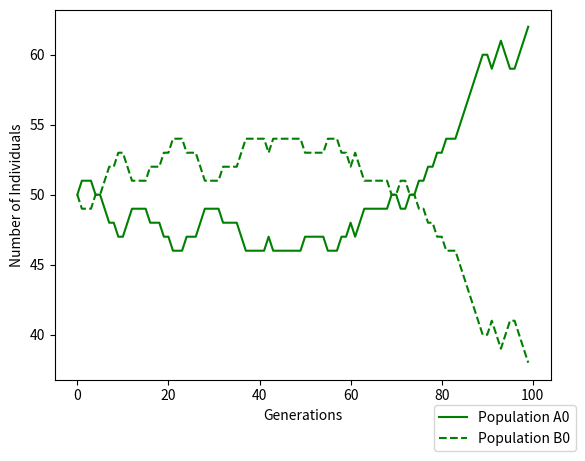

This chart was generated by the following Python code:
"""Modelling Intro 8/3
    Owen LaFramboise"""

import random # Load in random module
import matplotlib.pyplot as plt # Load in matplotlib as plt


def moran_plot(starting_size_pop_A,starting_size_pop_B,fit_pop_A,fit_pop_B,generations,num_trials):
    """"Generates plot and matricies for a Moran Process with two populations"""
    fig, ax = plt.subplots() # Creates a figure with an axis
   
    
    for n in range(num_trials): # Will run the simulation as many times as the number of trials wanted
    
        size_pop_A = starting_size_pop_A # Resets the size of population A as the starting size
        size_pop_B = starting_size_pop_B # Resets the size of population B as the starting size
                
        popA = [size_pop_A] # Starts a list with the initial size of population A
        popB = [size_pop_B] # Starts a list with the initial size of population B
        x_axis = [0] # Starts a list with the number of generations at 0
                
        for x in range(generations): # Will run for the total number of generations
            
                if size_pop_A == 0 or size_pop_B == 0: # If there are no more individuals in population A or B, both sizes stay the same
                    popA += [size_pop_A] # Add the size of population A to the popA list
                    popB += [size_pop_B] # Add thesize of population B to the popB list
                    x_axis += [x] # Add the number of the generation to the generation list
                    #print([size_pop_A,size_pop_B]) # Print an array with each population size
                    
                
                else: # If neither population is at 0
                    rand_int1 = random.random() # set random values as variables to be used to determine birth or death
                    rand_int2 = random.random()
                    pop_freq_A=size_pop_A / (size_pop_A+size_pop_B) # Frequency of population A in entire population
                    pop_freq_B=size_pop_B / (size_pop_A+size_pop_B) # Frequency of population B in entire population
                    
                    prob_A_increases=((fit_pop_A * size_pop_A) / (fit_pop_A * size_pop_A + fit_pop_B * size_pop_B)) * pop_freq_A # Probability that population A will gain a member and population B will lose a member
                    prob_B_increases=((fit_pop_B * size_pop_B) / (fit_pop_A * size_pop_A + fit_pop_B * size_pop_B)) * pop_freq_B # Probability that population B will gain a member and population A will lose a member
                    print("prob A increases:", str(prob_A_increases))
                    print("prob B increases:", str(prob_B_increases))
                    
                    if prob_A_increases >= rand_int1: # Population A gains a member and Population B loses a member
                        size_pop_A += 1 # Therefore the size of population A increases
                        size_pop_B -= 1 # And the size of population B decreases
                            
                        popA += [size_pop_A] # Add the new size of population A to the popA list
                        popB += [size_pop_B] # Add the new size of population B to the popB list
                        x_axis += [x] # Add the number of the generation to the generation list
                        #print([size_pop_A,size_pop_B]) # Print an array with each population size
                    
                        
                    elif prob_A_increases + prob_B_increases >= rand_int2 and rand_int2 > prob_A_increases: # Population A loses a member and Population B gains a member
                        size_pop_A -= 1 # Therefore the size of population A decreases
                        size_pop_B += 1 # And the size of population B increases
                            
                        popA += [size_pop_A] # Add the new size of population A to the popA list
                        popB += [size_pop_B]# Add the new size of population B to the popB list
                        x_axis += [x] # Add the number of the generation to the generation list
                        #print([size_pop_A,size_pop_B]) # Print an array with each population size
                        
                    else: # Both populations stay the same size
                        size_pop_A = size_pop_A
                        size_pop_B = size_pop_B
                        
                        popA += [size_pop_A] # Add the new size of population A to the popA list
                        popB += [size_pop_B]# Add the new size of population B to the popB list
                        x_axis += [x] # Add the number of the generation to the generation list
                        
                        
        color_list=['g','r','c','m','y','k','gray','purple','brown','b']  # Sets different colors of the plot for each trial
                
            
        print('#######################')                   
        print('final popA for plot',str(n), popA)    
        print('final popB for plot',str(n), popB)    

        
        ax.plot(x_axis,popA,label = "Population A" + str(n),color = color_list[n]) # Plot population A
        ax.plot(x_axis,popB,label = "Population B" + str(n),color = color_list[n],linestyle = 'dashed') # Plot population B
        ax.legend(loc = 'upper left', bbox_to_anchor = (0.75, -0.05))
        ax.set_xlabel('Generations') # Set the x label
        ax.set_ylabel('Number of Individuals') # Set the y label
            




moran_plot(50,50,0.5,0.5,100,1)
        



        
        
        
